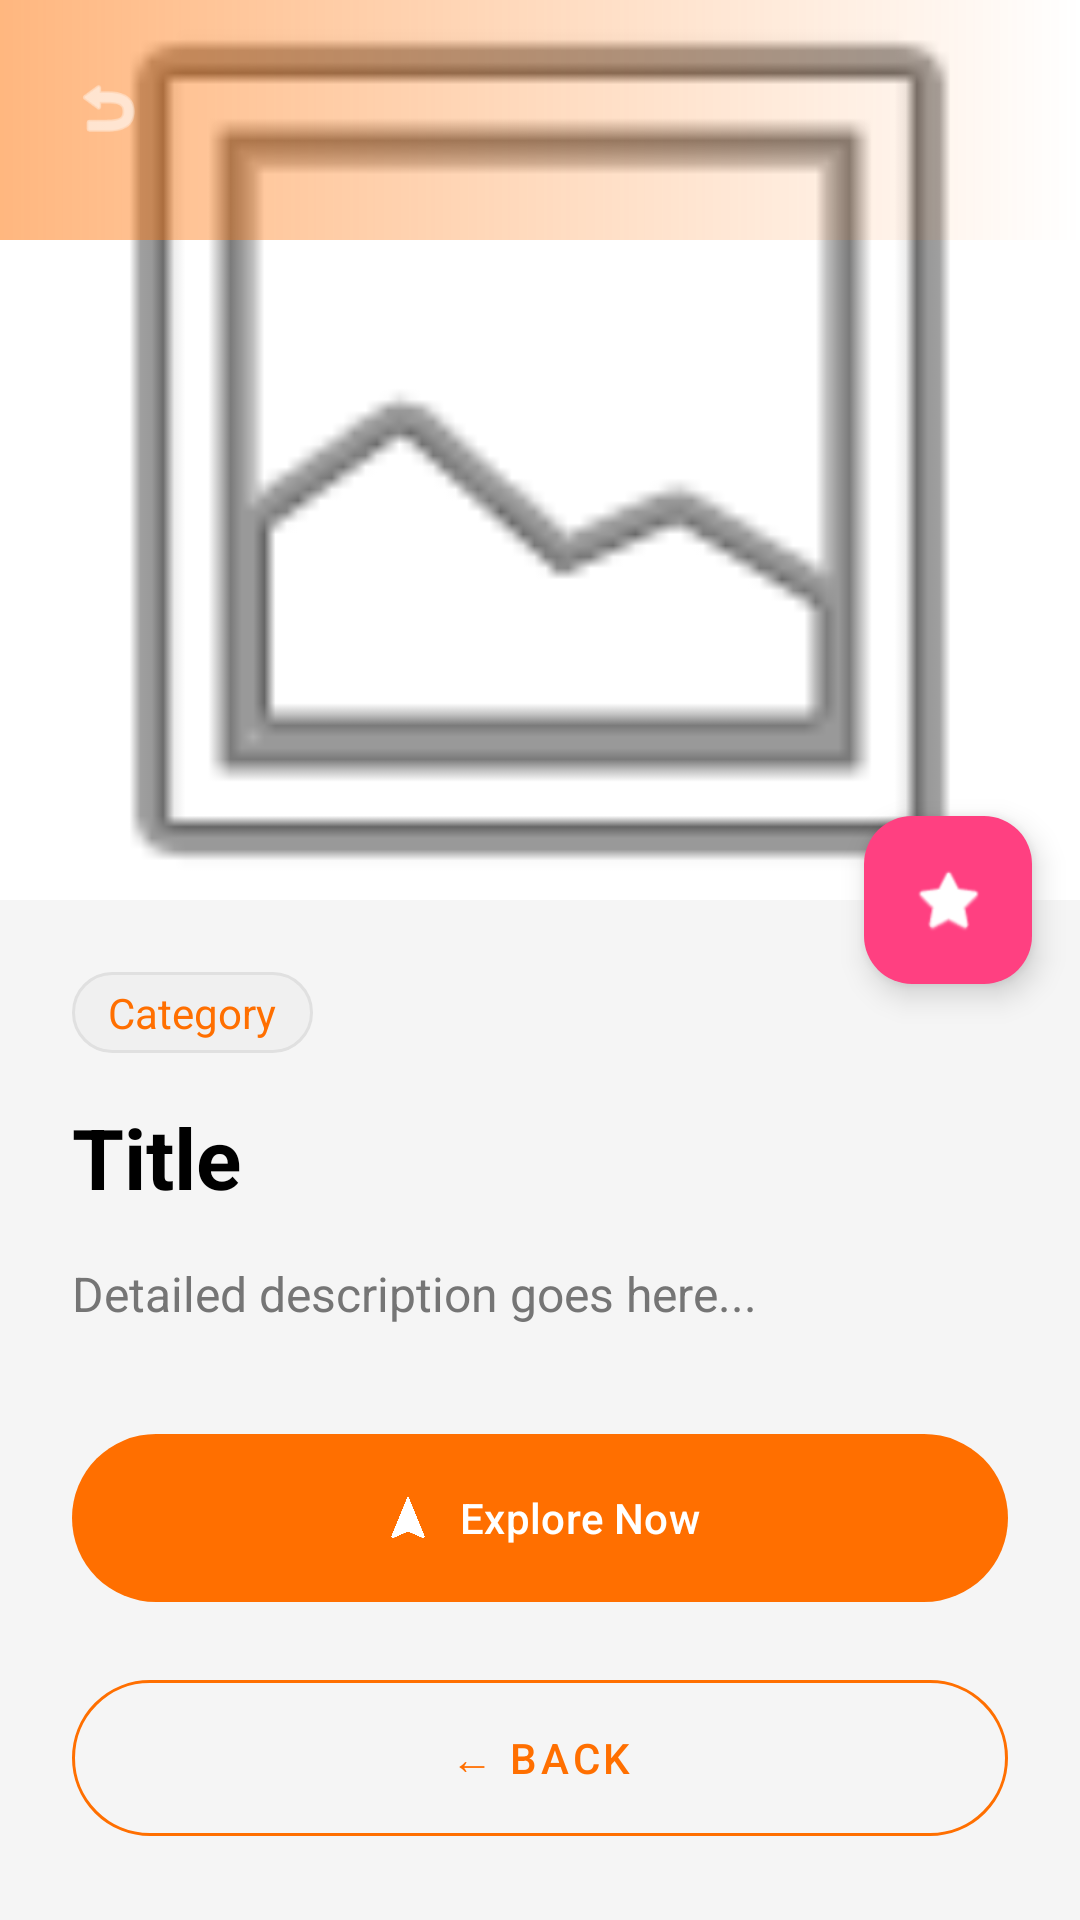

Layout XML and referenced resources for this Android screen:
<!-- AndroidManifest.xml: activity theme Theme.Exp7 -->
<!-- res/layout/activity_detail.xml -->
<?xml version="1.0" encoding="utf-8"?>
<androidx.coordinatorlayout.widget.CoordinatorLayout xmlns:android="http://schemas.android.com/apk/res/android"
    xmlns:app="http://schemas.android.com/apk/res-auto"
    xmlns:tools="http://schemas.android.com/tools"
    android:layout_width="match_parent"
    android:layout_height="match_parent"
    tools:context=".DetailActivity">

    <com.google.android.material.appbar.AppBarLayout
        android:id="@+id/app_bar"
        android:layout_width="match_parent"
        android:layout_height="300dp"
        android:theme="@style/ThemeOverlay.AppCompat.Dark.ActionBar">

        <com.google.android.material.appbar.CollapsingToolbarLayout
            android:id="@+id/collapsing_toolbar"
            android:layout_width="match_parent"
            android:layout_height="match_parent"
            app:contentScrim="?attr/colorPrimary"
            app:layout_scrollFlags="scroll|exitUntilCollapsed">

            <ImageView
                android:id="@+id/detail_image"
                android:layout_width="match_parent"
                android:layout_height="match_parent"
                android:scaleType="centerCrop"
                android:src="@android:drawable/ic_menu_gallery"
                app:layout_collapseMode="parallax" />

            <View
                android:layout_width="match_parent"
                android:layout_height="80dp"
                android:background="@drawable/gradient_banner"
                android:rotation="180"
                app:layout_collapseMode="pin" />

            <androidx.appcompat.widget.Toolbar
                android:id="@+id/toolbar"
                android:layout_width="match_parent"
                android:layout_height="?attr/actionBarSize"
                app:layout_collapseMode="pin" />

            
            <ImageButton
                android:id="@+id/btn_back_detail"
                android:layout_width="48dp"
                android:layout_height="48dp"
                android:layout_margin="12dp"
                android:background="@drawable/bg_circle_back"
                android:src="@android:drawable/ic_menu_revert"
                app:tint="@android:color/white"
                android:padding="12dp"
                android:scaleType="fitCenter"
                android:elevation="8dp"
                app:layout_collapseMode="pin" />

        </com.google.android.material.appbar.CollapsingToolbarLayout>

    </com.google.android.material.appbar.AppBarLayout>

    <androidx.core.widget.NestedScrollView
        android:layout_width="match_parent"
        android:layout_height="match_parent"
        app:layout_behavior="@string/appbar_scrolling_view_behavior">

        <LinearLayout
            android:layout_width="match_parent"
            android:layout_height="wrap_content"
            android:orientation="vertical"
            android:padding="24dp">

            <TextView
                android:id="@+id/detail_category"
                android:layout_width="wrap_content"
                android:layout_height="wrap_content"
                android:background="@drawable/bg_category_tag"
                android:paddingHorizontal="12dp"
                android:paddingVertical="4dp"
                android:text="Category"
                android:textColor="@color/primary"
                android:textSize="14sp" />

            <TextView
                android:id="@+id/detail_title"
                android:layout_width="match_parent"
                android:layout_height="wrap_content"
                android:layout_marginTop="16dp"
                android:text="Title"
                android:textColor="@android:color/black"
                android:textSize="28sp"
                android:textStyle="bold" />

            <TextView
                android:id="@+id/detail_description"
                android:layout_width="match_parent"
                android:layout_height="wrap_content"
                android:layout_marginTop="16dp"
                android:lineSpacingExtra="4dp"
                android:text="Detailed description goes here..."
                android:textColor="@color/text_secondary"
                android:textSize="16sp" />

            <com.google.android.material.button.MaterialButton
                android:id="@+id/btn_explore"
                android:layout_width="match_parent"
                android:layout_height="64dp"
                android:layout_marginTop="32dp"
                android:text="Explore Now"
                app:icon="@drawable/ic_explore_logo"
                app:iconGravity="textStart"
                app:cornerRadius="32dp" />

            <com.google.android.material.button.MaterialButton
                android:id="@+id/btn_back_bottom"
                style="@style/Widget.MaterialComponents.Button.OutlinedButton"
                android:layout_width="match_parent"
                android:layout_height="64dp"
                android:layout_marginTop="16dp"
                android:layout_marginBottom="32dp"
                android:text="← Back"
                android:textColor="@color/primary"
                app:cornerRadius="32dp"
                app:strokeColor="@color/primary" />

        </LinearLayout>

    </androidx.core.widget.NestedScrollView>

    <com.google.android.material.floatingactionbutton.FloatingActionButton
        android:id="@+id/fab_favorite"
        android:layout_width="wrap_content"
        android:layout_height="wrap_content"
        android:layout_margin="16dp"
        android:src="@android:drawable/btn_star_big_off"
        app:layout_anchor="@id/app_bar"
        app:layout_anchorGravity="bottom|end"
        app:backgroundTint="@color/accent"
        app:tint="@android:color/white" />

</androidx.coordinatorlayout.widget.CoordinatorLayout>
<!-- resources referenced by this layout -->
<resources>
  <color name="accent">#FF4081</color>
  <color name="primary">#FF6F00</color>
  <color name="text_secondary">#757575</color>
  <!-- drawable bg_category_tag (drawable) -->
  <?xml version="1.0" encoding="utf-8"?>
  <shape xmlns:android="http://schemas.android.com/apk/res/android">
      <solid android:color="#F0F0F0" />
      <corners android:radius="16dp" />
      <stroke android:width="1dp" android:color="#E0E0E0" />
  </shape>
  <!-- drawable gradient_banner (drawable) -->
  <?xml version="1.0" encoding="utf-8"?>
  <shape xmlns:android="http://schemas.android.com/apk/res/android">
      <gradient
          android:angle="0"
          android:endColor="#80FF6F00"
          android:startColor="#00000000"
          android:type="linear" />
  </shape>
  <!-- drawable ic_explore_logo (drawable) -->
  <vector xmlns:android="http://schemas.android.com/apk/res/android"
      android:width="24dp"
      android:height="24dp"
      android:viewportWidth="24"
      android:viewportHeight="24">
      <path
          android:fillColor="@color/primary"
          android:pathData="L12,2L4.5,20.29L5.21,21L12,18L18.79,21L19.5,20.29L12,2Z" />
  </vector>
  <style name="Theme.Exp7" parent="Base.Theme.Exp7" />
  <style name="Base.Theme.Exp7" parent="Theme.Material3.DayNight.NoActionBar">
          <item name="colorPrimary">@color/primary</item>
          <item name="colorPrimaryVariant">@color/primary_variant</item>
          <item name="colorSecondary">@color/secondary</item>
          <item name="android:windowBackground">@color/background</item>
          <item name="colorSurface">@color/surface</item>
      </style>
  <color name="primary_variant">#E65100</color>
  <color name="secondary">#00B8D4</color>
  <color name="background">#F5F5F5</color>
  <color name="surface">#FFFFFF</color>
</resources>
